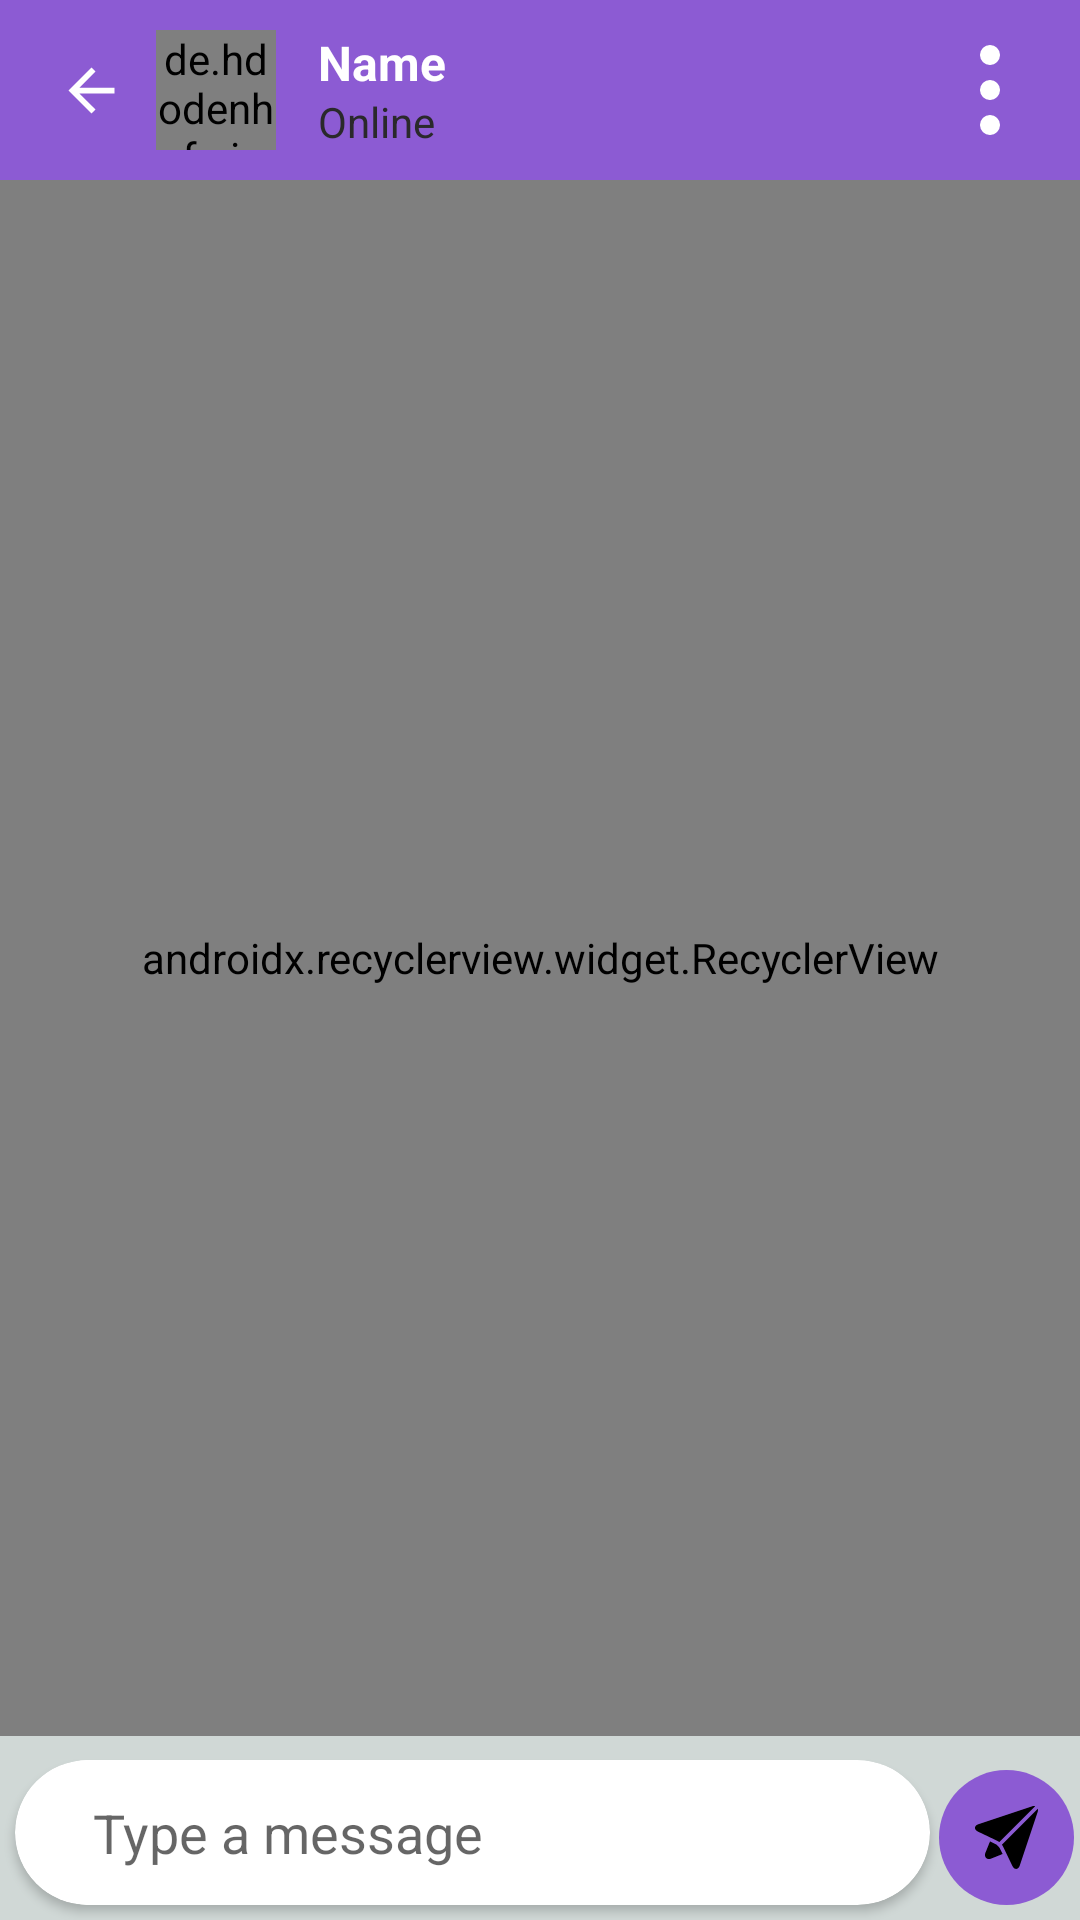

Here is an Android app screen rendered from its layout file. Give the layout XML and the strings, colors and styles it references.
<!-- AndroidManifest.xml: application theme Theme.Vibezz -->
<!-- res/layout/activity_chats.xml -->
<?xml version="1.0" encoding="utf-8"?>
<androidx.constraintlayout.widget.ConstraintLayout xmlns:android="http://schemas.android.com/apk/res/android"
    xmlns:app="http://schemas.android.com/apk/res-auto"
    xmlns:tools="http://schemas.android.com/tools"
    android:layout_width="match_parent"
    android:layout_height="match_parent"
    android:background="@color/grayBackground"
    tools:context=".Activities.Chats">

    <androidx.appcompat.widget.Toolbar
        android:id="@+id/toolbar"
        android:layout_width="match_parent"
        android:layout_height="wrap_content"
        android:background="@color/color"
        app:layout_constraintEnd_toEndOf="parent"
        app:layout_constraintStart_toStartOf="parent"
        app:layout_constraintTop_toTopOf="parent"
        android:minHeight="?attr/actionBarSize"
        android:theme="?attr/actionBarTheme" >

        <androidx.constraintlayout.widget.ConstraintLayout
            android:layout_width="match_parent"
            android:layout_height="60dp"
            android:background="@color/color">

            <ImageView
                android:id="@+id/backArrow"
                android:layout_width="29dp"
                android:layout_height="29dp"
                android:padding="3dp"
                android:background="?selectableItemBackground"
                app:layout_constraintBottom_toBottomOf="parent"
                app:layout_constraintStart_toStartOf="parent"
                app:layout_constraintTop_toTopOf="parent"
                app:srcCompat="@drawable/abc_vector_test"
                tools:ignore="ContentDescription,PrivateResource" />

            <de.hdodenhof.circleimageview.CircleImageView
                android:id="@+id/userImage"
                android:layout_width="40dp"
                android:layout_height="40dp"
                android:layout_marginStart="36dp"
                android:src="@drawable/user_black_circle"
                app:layout_constraintBottom_toBottomOf="parent"
                app:layout_constraintStart_toStartOf="parent"
                app:layout_constraintTop_toTopOf="parent" />

            <TextView
                android:id="@+id/tvName"
                android:layout_width="wrap_content"
                android:layout_height="wrap_content"
                android:layout_marginStart="90dp"
                android:layout_marginTop="10dp"
                android:text="Name"
                android:textColor="@android:color/white"
                android:textSize="16sp"
                android:textStyle="bold"
                app:layout_constraintStart_toStartOf="parent"
                app:layout_constraintTop_toTopOf="parent"
                tools:ignore="HardcodedText" />

            <TextView
                android:id="@+id/tvOnline"
                android:layout_width="wrap_content"
                android:layout_height="wrap_content"
                android:layout_marginStart="90dp"
                android:layout_marginTop="31dp"
                android:text="Online"
                android:textColor="#2A292B"
                app:layout_constraintStart_toStartOf="parent"
                app:layout_constraintTop_toTopOf="parent"
                tools:ignore="HardcodedText" />

            <ImageButton
                android:id="@+id/menuButton"
                android:layout_width="30dp"
                android:layout_height="30dp"
                android:padding="6dp"
                android:layout_marginEnd="15dp"
                android:foreground="?selectableItemBackground"
                android:background="@drawable/more"
                android:backgroundTint="@color/white"
                app:layout_constraintBottom_toBottomOf="parent"
                app:layout_constraintEnd_toEndOf="parent"
                app:layout_constraintTop_toTopOf="parent"
                tools:ignore="ContentDescription,UnusedAttribute" />

        </androidx.constraintlayout.widget.ConstraintLayout>

    </androidx.appcompat.widget.Toolbar>

    <TextView
        android:id="@+id/tvDay"
        android:layout_width="wrap_content"
        android:layout_height="wrap_content"
        android:text="Day"
        android:background="@drawable/btn_bg"
        android:layout_centerHorizontal="true"
        app:layout_constraintEnd_toEndOf="parent"
        app:layout_constraintStart_toStartOf="parent"
        app:layout_constraintTop_toTopOf="@id/recyclerView"
        tools:ignore="HardcodedText" />

    <androidx.recyclerview.widget.RecyclerView
        android:id="@+id/recyclerView"
        android:layout_width="0dp"
        android:layout_height="0dp"
        android:fadeScrollbars="true"
        android:layout_marginBottom="8dp"
        android:scrollbars="vertical"
        app:fastScrollEnabled="true"
        app:stackFromEnd="true"
        app:fastScrollHorizontalTrackDrawable="@drawable/line_drawable"
        app:fastScrollHorizontalThumbDrawable="@drawable/thumb_drawable"
        app:fastScrollVerticalThumbDrawable="@drawable/thumb_drawable"
        app:fastScrollVerticalTrackDrawable="@drawable/line_drawable"
        app:layout_constraintBottom_toTopOf="@id/card"
        app:layout_constraintEnd_toEndOf="parent"
        app:layout_constraintStart_toStartOf="parent"
        app:layout_constraintTop_toBottomOf="@id/toolbar">

    </androidx.recyclerview.widget.RecyclerView>

    <androidx.cardview.widget.CardView
        android:id="@+id/card"
        android:layout_width="match_parent"
        android:layout_height="wrap_content"
        android:layout_marginEnd="50dp"
        android:layout_marginBottom="5dp"
        app:cardCornerRadius="25dp"
        app:layout_constraintBottom_toBottomOf="parent"
        app:layout_constraintEnd_toEndOf="parent"
        app:layout_constraintStart_toStartOf="parent"
        android:layout_marginStart="5dp">

        <LinearLayout
            android:layout_width="match_parent"
            android:layout_height="match_parent"
            android:orientation="horizontal" >

            <EditText
                android:id="@+id/TypeM"
                android:layout_width="270dp"
                android:layout_height="wrap_content"
                android:layout_marginLeft="14dp"
                android:layout_marginBottom="0dp"
                android:background="@drawable/btn_bg"
                android:ems="10"
                android:hint="Type a message"
                android:inputType="textPersonName"
                android:padding="12dp"
                tools:ignore="Autofill,HardcodedText,RtlHardcoded" />

        </LinearLayout>

    </androidx.cardview.widget.CardView>

    <ImageView
        android:id="@+id/Send"
        android:layout_width="45dp"
        android:layout_height="45dp"
        android:layout_gravity="center"
        android:layout_marginEnd="2dp"
        android:layout_marginRight="2dp"
        android:layout_marginBottom="5dp"
        android:background="@drawable/btn_bg_pink"
        android:padding="12dp"
        android:src="@drawable/email"
        app:layout_constraintBottom_toBottomOf="parent"
        app:layout_constraintEnd_toEndOf="parent"
        tools:ignore="ContentDescription,RtlHardcoded" />

</androidx.constraintlayout.widget.ConstraintLayout>
<!-- resources referenced by this layout -->
<resources>
  <color name="color">#8C5BD3</color>
  <color name="grayBackground">#D0D8D6</color>
  <color name="white">#FFFFFFFF</color>
  <!-- drawable btn_bg (drawable) -->
  <?xml version="1.0" encoding="utf-8"?>
  <shape
      android:background="?selectableItemBackground"
      xmlns:android="http://schemas.android.com/apk/res/android">
  
      <solid
  
          android:color="@color/white"
  
          />
  
      <corners
  
          android:radius="10dp"
  
          />
  
  </shape>
  <!-- drawable btn_bg_pink (drawable) -->
  <?xml version="1.0" encoding="utf-8"?>
  <shape
      xmlns:android="http://schemas.android.com/apk/res/android"
      android:background="?selectableItemBackground" >
  
      <solid
  
          android:color="#8C5BD3"
  
          />
  
      <corners
  
          android:radius="100dp"
  
          />
  
  </shape>
  <!-- drawable email (drawable) -->
  <vector xmlns:android="http://schemas.android.com/apk/res/android"
      android:width="512dp"
      android:height="512dp"
      android:viewportWidth="512"
      android:viewportHeight="512">
    <path
        android:fillColor="#FF000000"
        android:pathData="m166.523,309.266 l-44.551,-21.277 -37.613,92.883c-0.117,0.293 -0.23,0.59 -0.328,0.887 -4.777,14.332 -3.715,27.355 2.996,36.66 5.816,8.074 15.168,12.523 26.332,12.523h0.004c5.285,0 10.965,-1 16.879,-2.973 0.301,-0.098 0.598,-0.207 0.887,-0.324l92.883,-37.613 -21.273,-44.555c-5.691,-11.91 -24.305,-30.523 -36.215,-36.211zM166.523,309.266"/>
    <path
        android:fillColor="#FF000000"
        android:pathData="m510.723,22.488 l-292.469,292.469c4.855,5.98 8.898,12.035 11.555,17.59l74.238,155.453c9.973,20.883 23.121,24 30.066,24h0.004c6.207,0 21.539,-2.699 29.879,-27.715l145.035,-435.105c3.25,-9.758 3.789,-18.906 1.691,-26.691zM510.723,22.488"/>
    <path
        android:fillColor="#FF000000"
        android:pathData="m197.039,293.746 l292.484,-292.484c-3.066,-0.832 -6.355,-1.262 -9.82,-1.262 -5.293,0 -10.973,1 -16.887,2.973l-435.102,145.031c-23.02,7.676 -27.215,21.074 -27.668,28.375 -0.453,7.305 2.059,21.117 23.953,31.57l155.453,74.242c5.551,2.656 11.605,6.699 17.586,11.555zM197.039,293.746"/>
  </vector>
  <!-- drawable more (drawable) -->
  <vector xmlns:android="http://schemas.android.com/apk/res/android"
      android:width="384dp"
      android:height="384dp"
      android:viewportWidth="384"
      android:viewportHeight="384"
      android:background="?selectableItemBackground" >
      <path
          android:fillColor="#FF000000"
          android:pathData="M192,42.667m-42.667,0a42.667,42.667 0,1 1,85.334 0a42.667,42.667 0,1 1,-85.334 0"/>
      <path
          android:fillColor="#FF000000"
          android:pathData="M192,192m-42.667,0a42.667,42.667 0,1 1,85.334 0a42.667,42.667 0,1 1,-85.334 0"/>
      <path
          android:fillColor="#FF000000"
          android:pathData="M192,341.333m-42.667,0a42.667,42.667 0,1 1,85.334 0a42.667,42.667 0,1 1,-85.334 0"/>
  </vector>
  <style name="Theme.Vibezz" parent="Theme.MaterialComponents.DayNight.DarkActionBar">
          
          <item name="colorPrimary">@color/purple_500</item>
          <item name="colorPrimaryVariant">@color/purple_700</item>
          <item name="colorOnPrimary">@color/white</item>
          
          <item name="colorSecondary">@color/teal_200</item>
          <item name="colorSecondaryVariant">@color/teal_700</item>
          <item name="colorOnSecondary">@color/black</item>
          
          <item name="android:statusBarColor" tools:targetApi="l">?attr/colorPrimaryVariant</item>
          
      </style>
  <color name="purple_500">#FF6200EE</color>
  <color name="purple_700">#FF3700B3</color>
  <color name="teal_200">#FF03DAC5</color>
  <color name="teal_700">#FF018786</color>
  <color name="black">#FF000000</color>
</resources>
